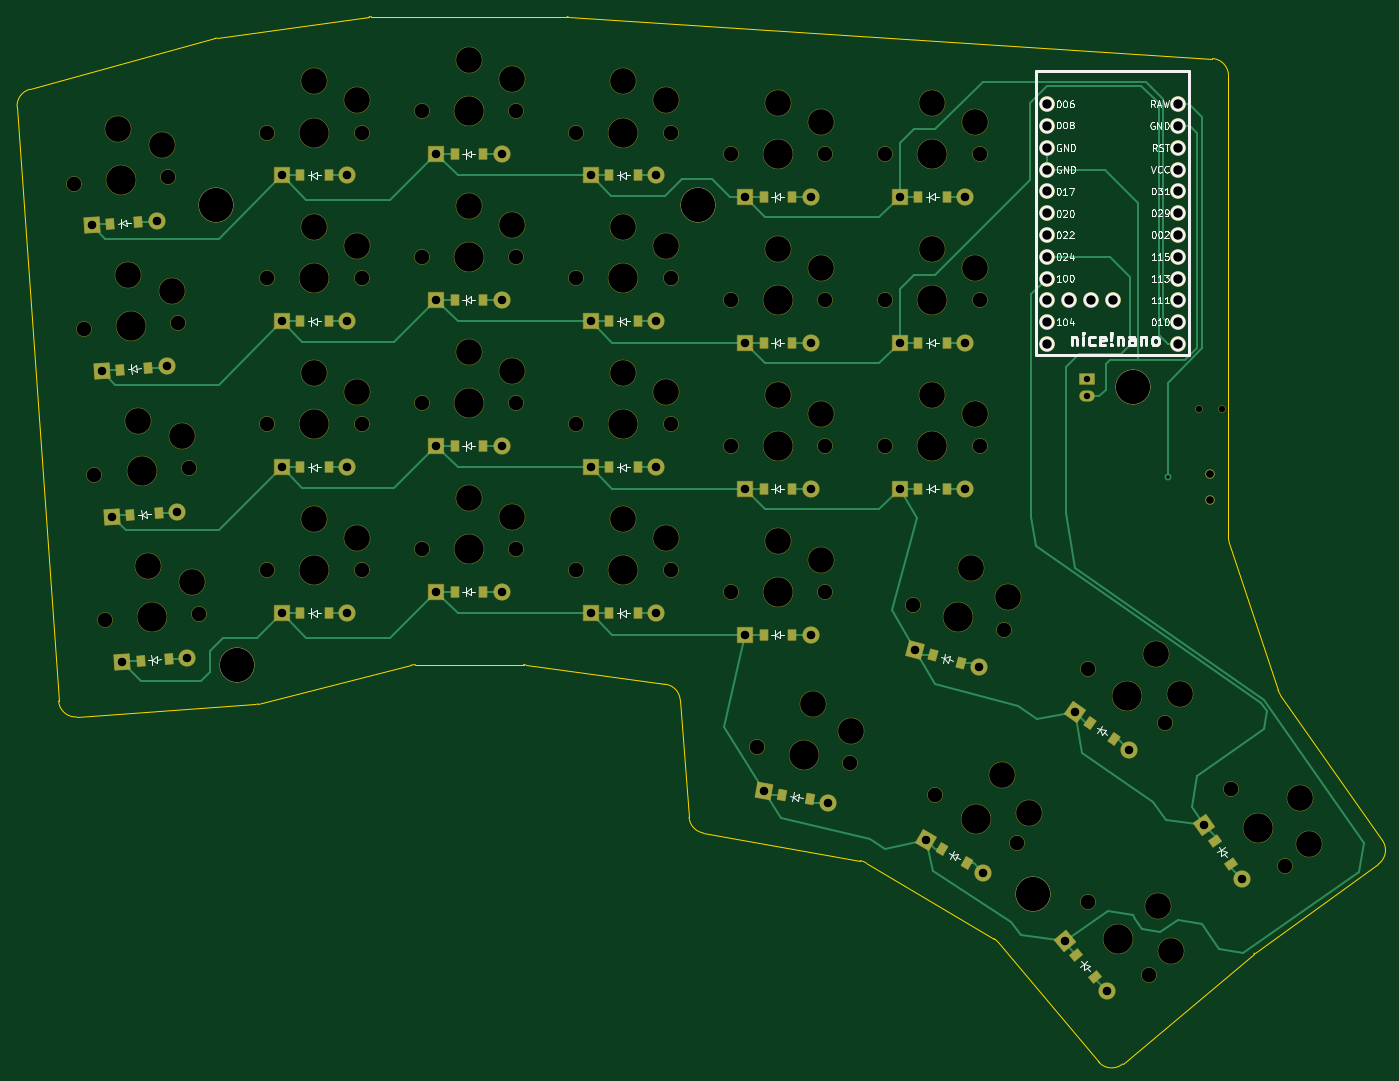
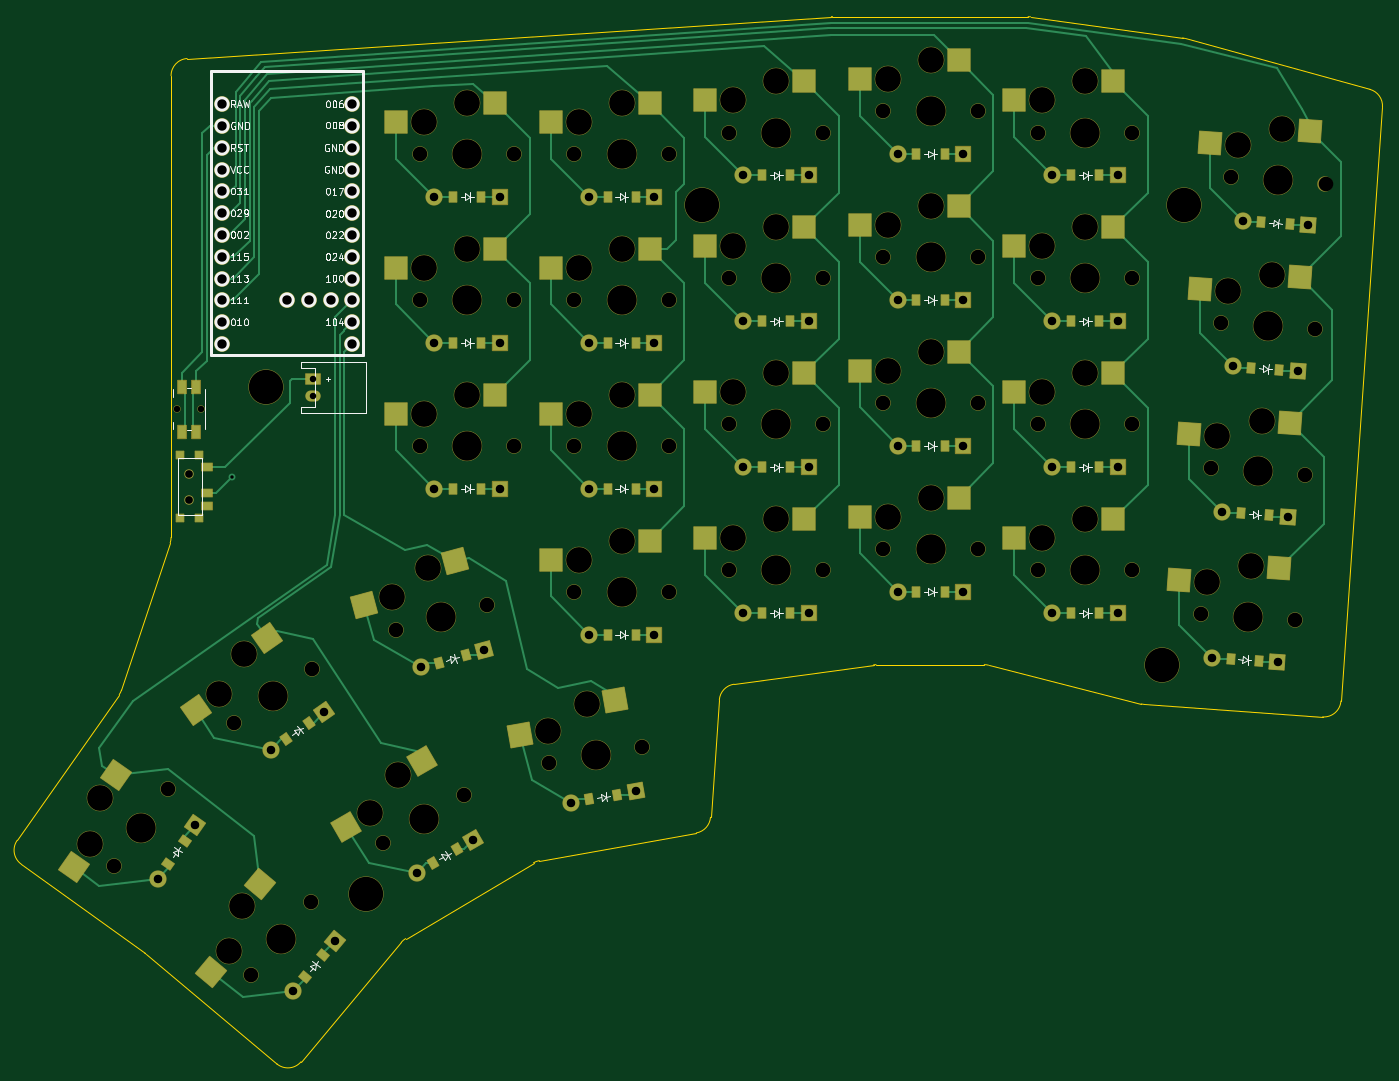
Circuit board: 11 layer files. Board 159.1 x 122.0 mm.
- bottom_copper: left_finished-B_Cu.gbr (30205 bytes)
- bottom_mask: left_finished-B_Mask.gbr (15791 bytes)
- paste: left_finished-B_Paste.gbr (5933 bytes)
- bottom_silk: left_finished-B_Silkscreen.gbr (51922 bytes)
- outline: left_finished-Edge_Cuts.gbr (2861 bytes)
- top_copper: left_finished-F_Cu.gbr (21481 bytes)
- top_mask: left_finished-F_Mask.gbr (12688 bytes)
- paste: left_finished-F_Paste.gbr (3103 bytes)
- top_silk: left_finished-F_Silkscreen.gbr (55551 bytes)
- drill: left_finished-NPTH.drl (3085 bytes)
- drill: left_finished-PTH.drl (1881 bytes)

=== bottom_copper: left_finished-B_Cu.gbr (30205 bytes, source omitted) ===
=== bottom_mask: left_finished-B_Mask.gbr (15791 bytes, source omitted) ===
=== paste: left_finished-B_Paste.gbr (5933 bytes, source omitted) ===
=== bottom_silk: left_finished-B_Silkscreen.gbr (51922 bytes, source omitted) ===
=== outline: left_finished-Edge_Cuts.gbr ===
%TF.GenerationSoftware,KiCad,Pcbnew,8.0.4*%
%TF.CreationDate,2024-09-30T21:31:24-06:00*%
%TF.ProjectId,left_finished,6c656674-5f66-4696-9e69-736865642e6b,v1.0.0*%
%TF.SameCoordinates,Original*%
%TF.FileFunction,Profile,NP*%
%FSLAX46Y46*%
G04 Gerber Fmt 4.6, Leading zero omitted, Abs format (unit mm)*
G04 Created by KiCad (PCBNEW 8.0.4) date 2024-09-30 21:31:24*
%MOMM*%
%LPD*%
G01*
G04 APERTURE LIST*
%TA.AperFunction,Profile*%
%ADD10C,0.150000*%
%TD*%
G04 APERTURE END LIST*
D10*
X57953168Y-37377013D02*
G75*
G02*
X58209103Y-37324240I530332J-1924987D01*
G01*
X93941206Y-110342256D02*
G75*
G02*
X94216326Y-110361272I94J-1998344D01*
G01*
X193540676Y-133582925D02*
X179135634Y-143957901D01*
X80837323Y-110403675D02*
X63030377Y-114921840D01*
X133173335Y-133174631D02*
X114874670Y-129948085D01*
X75942508Y-34861273D02*
G75*
G02*
X76217645Y-34842260I275092J-1980627D01*
G01*
X179018939Y-144048717D02*
X163754714Y-156856916D01*
X160937059Y-156610415D02*
X149264389Y-142699466D01*
X110481045Y-112620257D02*
G75*
G02*
X112200244Y-114451427I-275145J-1980943D01*
G01*
X99014561Y-34842239D02*
G75*
G02*
X99144164Y-34846468I339J-1977661D01*
G01*
X34934736Y-45381146D02*
G75*
G02*
X36398804Y-43313454I1995104J139506D01*
G01*
X62678031Y-114978387D02*
X41907911Y-116430776D01*
X99144164Y-34846466D02*
X174209011Y-39720793D01*
X114874670Y-129948085D02*
G75*
G02*
X113227639Y-128128252I347330J1969585D01*
G01*
X133173335Y-133174631D02*
G75*
G02*
X133846278Y-133424047I-347335J-1969669D01*
G01*
X80837320Y-110403676D02*
G75*
G02*
X81329179Y-110342232I492080J-1939724D01*
G01*
X63030377Y-114921840D02*
G75*
G02*
X62678031Y-114978388I-491777J1938240D01*
G01*
X76217645Y-34842259D02*
X99014561Y-34842239D01*
X41907911Y-116430776D02*
G75*
G02*
X39773228Y-114575174I-139511J1995176D01*
G01*
X176180609Y-96148168D02*
G75*
G02*
X176079422Y-95520045I1897991J627968D01*
G01*
X148752546Y-142264825D02*
G75*
G02*
X149264383Y-142699471I-1019946J-1719775D01*
G01*
X176180608Y-96148166D02*
X181857660Y-113310383D01*
X39773259Y-114575172D02*
X34934736Y-45381146D01*
X194010110Y-130812868D02*
G75*
G02*
X193540649Y-133582887I-1638310J-1147132D01*
G01*
X93941206Y-110342256D02*
X81329179Y-110342234D01*
X182118171Y-113829447D02*
X194010112Y-130812869D01*
X182118171Y-113829447D02*
G75*
G02*
X181857651Y-113310386I1638029J1147047D01*
G01*
X36398803Y-43313450D02*
X57953170Y-37377012D01*
X58209104Y-37324244D02*
X75942508Y-34861273D01*
X113227582Y-128128256D02*
X112200291Y-114451423D01*
X174209011Y-39720793D02*
G75*
G02*
X176079411Y-41716588I-129611J-1995807D01*
G01*
X110481045Y-112620257D02*
X94216325Y-110361277D01*
X163754714Y-156856916D02*
G75*
G02*
X160937015Y-156610452I-1285614J1532116D01*
G01*
X179018939Y-144048717D02*
G75*
G02*
X179135633Y-143957900I1298161J-1547683D01*
G01*
X148752546Y-142264826D02*
X133846281Y-133424042D01*
X176079408Y-41716588D02*
X176079437Y-95520045D01*
M02*

=== top_copper: left_finished-F_Cu.gbr (21481 bytes, source omitted) ===
=== top_mask: left_finished-F_Mask.gbr (12688 bytes, source omitted) ===
=== paste: left_finished-F_Paste.gbr ===
%TF.GenerationSoftware,KiCad,Pcbnew,8.0.4*%
%TF.CreationDate,2024-09-30T21:31:24-06:00*%
%TF.ProjectId,left_finished,6c656674-5f66-4696-9e69-736865642e6b,v1.0.0*%
%TF.SameCoordinates,Original*%
%TF.FileFunction,Paste,Top*%
%TF.FilePolarity,Positive*%
%FSLAX46Y46*%
G04 Gerber Fmt 4.6, Leading zero omitted, Abs format (unit mm)*
G04 Created by KiCad (PCBNEW 8.0.4) date 2024-09-30 21:31:24*
%MOMM*%
%LPD*%
G01*
G04 APERTURE LIST*
G04 Aperture macros list*
%AMRotRect*
0 Rectangle, with rotation*
0 The origin of the aperture is its center*
0 $1 length*
0 $2 width*
0 $3 Rotation angle, in degrees counterclockwise*
0 Add horizontal line*
21,1,$1,$2,0,0,$3*%
G04 Aperture macros list end*
%ADD10RotRect,0.900000X1.200000X305.000000*%
%ADD11R,0.900000X1.200000*%
%ADD12RotRect,0.900000X1.200000X330.000000*%
%ADD13RotRect,0.900000X1.200000X4.000000*%
%ADD14RotRect,0.900000X1.200000X325.000000*%
%ADD15RotRect,0.900000X1.200000X310.000000*%
%ADD16RotRect,0.900000X1.200000X350.000000*%
%ADD17RotRect,0.900000X1.200000X345.000000*%
G04 APERTURE END LIST*
D10*
%TO.C,D29*%
X174493124Y-130834895D03*
X176385926Y-133538097D03*
%TD*%
D11*
%TO.C,D17*%
X121929417Y-106842254D03*
X125229417Y-106842254D03*
%TD*%
%TO.C,D7*%
X67929417Y-70342252D03*
X71229417Y-70342252D03*
%TD*%
%TO.C,D11*%
X85929404Y-67842259D03*
X89229404Y-67842259D03*
%TD*%
%TO.C,D18*%
X121929420Y-89842260D03*
X125229420Y-89842260D03*
%TD*%
D12*
%TO.C,D25*%
X142731170Y-131840941D03*
X145589054Y-133490941D03*
%TD*%
D11*
%TO.C,D23*%
X139929417Y-55842245D03*
X143229417Y-55842245D03*
%TD*%
D13*
%TO.C,D3*%
X46948519Y-75980645D03*
X50240481Y-75750449D03*
%TD*%
%TO.C,D1*%
X49320240Y-109897806D03*
X52612202Y-109667610D03*
%TD*%
D11*
%TO.C,D21*%
X139929433Y-89842241D03*
X143229433Y-89842241D03*
%TD*%
D14*
%TO.C,D28*%
X159995776Y-117147957D03*
X162698978Y-119040759D03*
%TD*%
D11*
%TO.C,D5*%
X67929410Y-104342257D03*
X71229410Y-104342257D03*
%TD*%
D13*
%TO.C,D2*%
X48134390Y-92939218D03*
X51426352Y-92709022D03*
%TD*%
D15*
%TO.C,D26*%
X158366233Y-144212282D03*
X160487433Y-146740228D03*
%TD*%
D11*
%TO.C,D9*%
X85929428Y-101842246D03*
X89229428Y-101842246D03*
%TD*%
%TO.C,D16*%
X103929417Y-53342249D03*
X107229417Y-53342249D03*
%TD*%
%TO.C,D8*%
X67929421Y-53342241D03*
X71229421Y-53342241D03*
%TD*%
D16*
%TO.C,D24*%
X124086236Y-125479768D03*
X127336102Y-126052806D03*
%TD*%
D11*
%TO.C,D6*%
X67929413Y-87342262D03*
X71229413Y-87342262D03*
%TD*%
%TO.C,D14*%
X103929432Y-87342247D03*
X107229432Y-87342247D03*
%TD*%
D17*
%TO.C,D27*%
X141691546Y-109244828D03*
X144879102Y-110098928D03*
%TD*%
D11*
%TO.C,D15*%
X103929416Y-70342259D03*
X107229416Y-70342259D03*
%TD*%
%TO.C,D13*%
X103929437Y-104342241D03*
X107229437Y-104342241D03*
%TD*%
%TO.C,D19*%
X121929407Y-72842235D03*
X125229407Y-72842235D03*
%TD*%
%TO.C,D12*%
X85929415Y-50842252D03*
X89229415Y-50842252D03*
%TD*%
%TO.C,D22*%
X139929424Y-72842241D03*
X143229424Y-72842241D03*
%TD*%
D13*
%TO.C,D4*%
X45762655Y-59022050D03*
X49054617Y-58791854D03*
%TD*%
D11*
%TO.C,D10*%
X85929427Y-84842260D03*
X89229427Y-84842260D03*
%TD*%
%TO.C,D20*%
X121929414Y-55842236D03*
X125229414Y-55842236D03*
%TD*%
M02*

=== top_silk: left_finished-F_Silkscreen.gbr (55551 bytes, source omitted) ===
=== drill: left_finished-NPTH.drl ===
M48
; DRILL file {KiCad 8.0.4} date 2024-09-30T21:31:29-0600
; FORMAT={-:-/ absolute / inch / decimal}
; #@! TF.CreationDate,2024-09-30T21:31:29-06:00
; #@! TF.GenerationSoftware,Kicad,Pcbnew,8.0.4
; #@! TF.FileFunction,NonPlated,1,2,NPTH
FMAT,2
INCH
; #@! TA.AperFunction,NonPlated,NPTH,ComponentDrill
T1C0.0295
; #@! TA.AperFunction,NonPlated,NPTH,ComponentDrill
T2C0.0354
; #@! TA.AperFunction,NonPlated,NPTH,ComponentDrill
T3C0.0670
; #@! TA.AperFunction,NonPlated,NPTH,ComponentDrill
T4C0.1181
; #@! TA.AperFunction,NonPlated,NPTH,ComponentDrill
T5C0.1350
; #@! TA.AperFunction,NonPlated,NPTH,ComponentDrill
T6C0.1575
%
G90
G05
T1
X6.7954Y-3.1729
X6.9037Y-3.1729
T2
X6.8496Y-3.4686
X6.8496Y-3.5867
T3
X1.6367Y-2.1379
X1.6834Y-2.8056
X1.7301Y-3.4732
X1.7768Y-4.1409
X2.0688Y-2.1077
X2.1154Y-2.7754
X2.1621Y-3.443
X2.2088Y-4.1107
X2.5228Y-3.9111
X2.5228Y-3.2418
X2.5228Y-2.5725
X2.5228Y-1.9032
X2.9559Y-3.9111
X2.9559Y-3.2418
X2.9559Y-2.5725
X2.9559Y-1.9032
X3.2315Y-3.8127
X3.2315Y-3.1434
X3.2315Y-1.8048
X3.2315Y-2.4741
X3.6645Y-3.8127
X3.6645Y-3.1434
X3.6645Y-1.8048
X3.6645Y-2.4741
X3.9401Y-3.2418
X3.9401Y-1.9032
X3.9401Y-2.5725
X3.9401Y-3.9111
X4.3732Y-3.2418
X4.3732Y-1.9032
X4.3732Y-2.5725
X4.3732Y-3.9111
X4.6488Y-4.0095
X4.6488Y-2.0017
X4.6488Y-3.3402
X4.6488Y-2.671
X4.7702Y-4.72
X5.0819Y-4.0095
X5.0819Y-2.0017
X5.0819Y-3.3402
X5.0819Y-2.671
X5.1967Y-4.7952
X5.3575Y-2.0017
X5.3575Y-3.3402
X5.3575Y-2.671
X5.4829Y-4.0716
X5.5865Y-4.9443
X5.7905Y-2.0017
X5.7905Y-3.3402
X5.7905Y-2.671
X5.9013Y-4.1837
X5.9615Y-5.1609
X6.2878Y-4.3639
X6.2883Y-5.435
X6.5666Y-5.7668
X6.6425Y-4.6123
X6.9441Y-4.9139
X7.1925Y-5.2687
T4
X1.8364Y-1.8891
X1.8831Y-2.5568
X1.9298Y-3.2244
X1.9765Y-3.8921
X2.0388Y-1.9618
X2.0855Y-2.6295
X2.1322Y-3.2971
X2.1789Y-3.9648
X2.7393Y-3.6769
X2.7393Y-3.0076
X2.7393Y-2.3383
X2.7393Y-1.669
X2.9362Y-3.7635
X2.9362Y-3.0942
X2.9362Y-2.4249
X2.9362Y-1.7556
X3.448Y-3.5784
X3.448Y-2.9091
X3.448Y-1.5706
X3.448Y-2.2399
X3.6449Y-3.665
X3.6449Y-2.9958
X3.6449Y-1.6572
X3.6449Y-2.3265
X4.1567Y-3.0076
X4.1567Y-1.669
X4.1567Y-2.3383
X4.1567Y-3.6769
X4.3535Y-3.0942
X4.3535Y-1.7556
X4.3535Y-2.4249
X4.3535Y-3.7635
X4.8653Y-3.7753
X4.8653Y-1.7674
X4.8653Y-3.106
X4.8653Y-2.4367
X5.0241Y-4.5269
X5.0622Y-3.8619
X5.0622Y-1.854
X5.0622Y-3.1926
X5.0622Y-2.5233
X5.2029Y-4.6464
X5.574Y-1.7674
X5.574Y-3.106
X5.574Y-2.4367
X5.7527Y-3.9014
X5.7708Y-1.854
X5.7708Y-3.1926
X5.7708Y-2.5233
X5.8911Y-4.8497
X5.9205Y-4.036
X6.0183Y-5.0232
X6.5995Y-4.2962
X6.6069Y-5.4503
X6.6671Y-5.6568
X6.7111Y-4.4801
X7.2602Y-4.9569
X7.3022Y-5.1679
T5
X1.8527Y-2.1228
X1.8994Y-2.7905
X1.9461Y-3.4581
X1.9928Y-4.1258
X2.7393Y-3.9111
X2.7393Y-3.2418
X2.7393Y-2.5725
X2.7393Y-1.9032
X3.448Y-3.8127
X3.448Y-3.1434
X3.448Y-1.8048
X3.448Y-2.4741
X4.1567Y-3.2418
X4.1567Y-1.9032
X4.1567Y-2.5725
X4.1567Y-3.9111
X4.8653Y-4.0095
X4.8653Y-2.0017
X4.8653Y-3.3402
X4.8653Y-2.671
X4.9834Y-4.7576
X5.574Y-2.0017
X5.574Y-3.3402
X5.574Y-2.671
X5.6921Y-4.1276
X5.774Y-5.0526
X6.4274Y-5.6009
X6.4652Y-4.4881
X7.0683Y-5.0913
T6
X2.2866Y-2.2379
X2.385Y-4.3442
X4.4968Y-2.2379
X6.0373Y-5.3963
X6.4953Y-3.0725
M30

=== drill: left_finished-PTH.drl ===
M48
; DRILL file {KiCad 8.0.4} date 2024-09-30T21:31:29-0600
; FORMAT={-:-/ absolute / inch / decimal}
; #@! TF.CreationDate,2024-09-30T21:31:29-06:00
; #@! TF.GenerationSoftware,Kicad,Pcbnew,8.0.4
; #@! TF.FileFunction,Plated,1,2,PTH
FMAT,2
INCH
; #@! TA.AperFunction,Plated,PTH,ViaDrill
T1C0.0157
; #@! TA.AperFunction,Plated,PTH,ComponentDrill
T2C0.0295
; #@! TA.AperFunction,Plated,PTH,ComponentDrill
T3C0.0390
; #@! TA.AperFunction,Plated,PTH,ComponentDrill
T4C0.0430
%
G90
G05
T1
X6.6535Y-3.4843
T2
X6.2827Y-3.1119
X6.2827Y-3.0332
T3
X1.7168Y-2.3296
X1.7635Y-2.9973
X1.8102Y-3.665
X1.8569Y-4.3326
X2.0161Y-2.3087
X2.0628Y-2.9764
X2.1095Y-3.644
X2.1562Y-4.3117
X2.5893Y-4.108
X2.5893Y-3.4387
X2.5893Y-2.7694
X2.5893Y-2.1001
X2.8893Y-4.108
X2.8893Y-3.4387
X2.8893Y-2.7694
X2.8893Y-2.1001
X3.298Y-2.671
X3.298Y-2.0017
X3.298Y-3.3402
X3.298Y-4.0095
X3.598Y-2.671
X3.598Y-2.0017
X3.598Y-3.3402
X3.598Y-4.0095
X4.0067Y-2.7694
X4.0067Y-2.1001
X4.0067Y-3.4387
X4.0067Y-4.108
X4.3067Y-2.7694
X4.3067Y-2.1001
X4.3067Y-3.4387
X4.3067Y-4.108
X4.7153Y-2.8678
X4.7153Y-2.1985
X4.7153Y-4.2064
X4.7153Y-3.5371
X4.8015Y-4.9254
X5.0153Y-2.8678
X5.0153Y-2.1985
X5.0153Y-4.2064
X5.0153Y-3.5371
X5.097Y-4.9775
X5.424Y-2.1985
X5.424Y-2.8678
X5.424Y-3.5371
X5.4963Y-4.279
X5.5457Y-5.1481
X5.724Y-2.1985
X5.724Y-2.8678
X5.724Y-3.5371
X5.786Y-4.3566
X5.8055Y-5.2981
X6.1802Y-5.6125
X6.2294Y-4.5633
X6.3731Y-5.8423
X6.4751Y-4.7354
X6.821Y-5.0813
X6.9931Y-5.3271
T4
X6.1008Y-2.7729
X6.1008Y-2.4729
X6.1008Y-1.8729
X6.1008Y-1.9729
X6.1008Y-2.0729
X6.1008Y-2.2729
X6.1008Y-2.6729
X6.1008Y-2.3729
X6.1008Y-2.1729
X6.1008Y-2.5729
X6.1008Y-2.8729
X6.1008Y-1.7729
X6.2008Y-2.6729
X6.3008Y-2.6729
X6.4008Y-2.6729
X6.7008Y-2.8729
X6.7008Y-1.7729
X6.7008Y-2.0729
X6.7008Y-2.4729
X6.7008Y-2.2729
X6.7008Y-1.9729
X6.7008Y-2.3729
X6.7008Y-2.5729
X6.7008Y-2.6729
X6.7008Y-2.7729
X6.7008Y-2.1729
X6.7008Y-1.8729
M30
